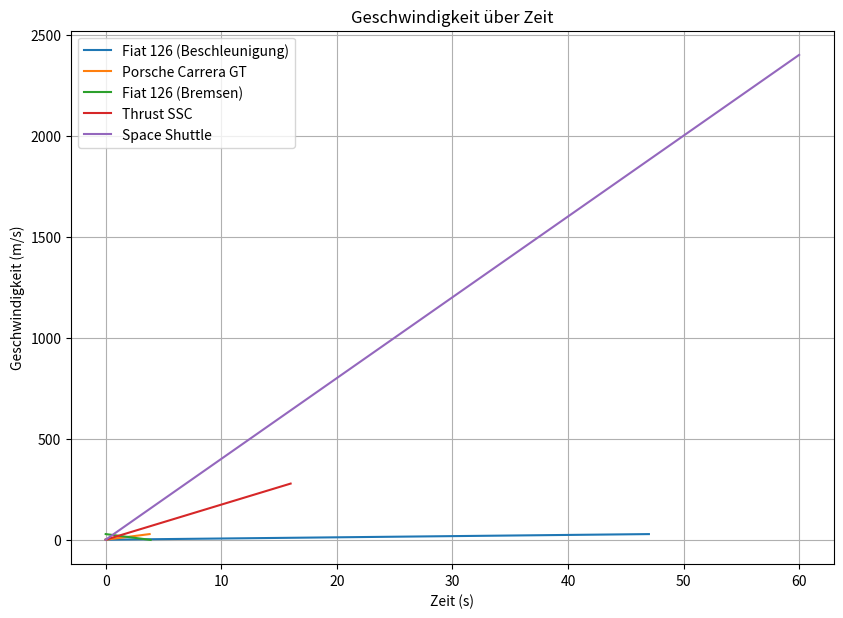
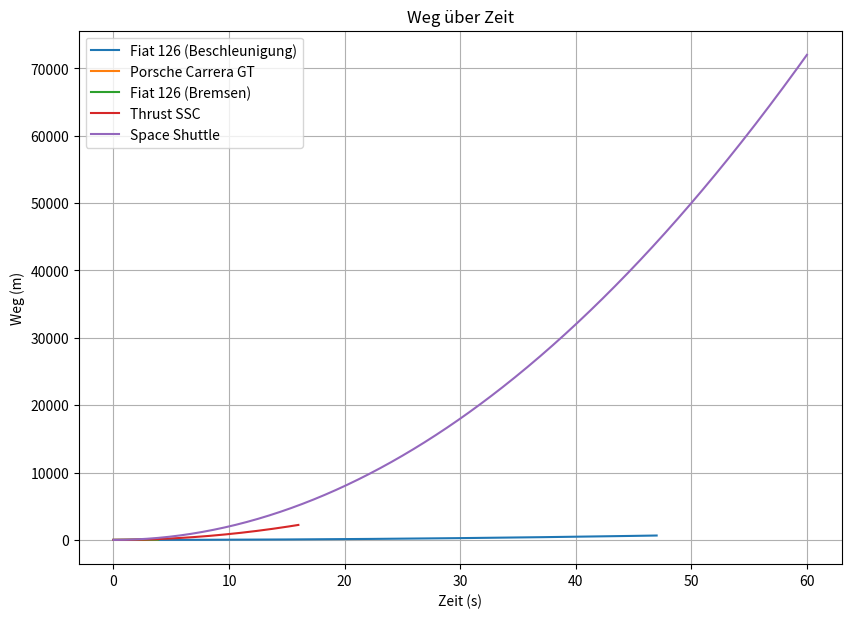

Recreate these plots in Python, in order.
# pip install numpy matplotlib
# beschleunigung.py
import numpy as np
import matplotlib.pyplot as plt

# Daten der Objekte
vehicles = [
    {
        'name': 'Fiat 126 (Beschleunigung)',
        'acceleration': 0.59,
        'initial_speed': 0,
        'total_time': 47
    },
    {
        'name': 'Porsche Carrera GT',
        'acceleration': 7.31,
        'initial_speed': 0,
        'total_time': 3.8
    },
    {
        'name': 'Fiat 126 (Bremsen)',
        'acceleration': -7.41,  # Negative Beschleunigung beim Bremsen
        'initial_speed': 27.78,  # 100 km/h in m/s
        'distance': 52  # Gegebener Bremsweg in Metern
    },
    {
        'name': 'Thrust SSC',
        'acceleration': 17.36,
        'initial_speed': 0,
        'total_time': 16
    },
    {
        'name': 'Space Shuttle',
        'acceleration': 40,
        'initial_speed': 0,
        'total_time': 60  # Angenommene Dauer für die Simulation
    }
]

def simulate_motion(vehicle):
    if 'total_time' not in vehicle:
        # Berechne die Zeit für den Fiat 126 beim Bremsen
        v0 = vehicle['initial_speed']
        a = vehicle['acceleration']
        s = vehicle['distance']
        # Verwende die Formel: s = v0 * t + 0.5 * a * t^2
        # Dies ist eine quadratische Gleichung in t: 0.5 * a * t^2 + v0 * t - s = 0
        # Löse die Gleichung für t
        coeffs = [0.5 * a, v0, -s]
        roots = np.roots(coeffs)
        # Wähle die positive Lösung für t
        t_positive = roots[roots > 0]
        if t_positive.size == 0:
            raise ValueError(f"Keine positive Zeitlösung für {vehicle['name']}")
        vehicle['total_time'] = t_positive[0]
    t = np.linspace(0, vehicle['total_time'], num=500)
    v0 = vehicle['initial_speed']
    a = vehicle['acceleration']
    v = v0 + a * t
    s = v0 * t + 0.5 * a * t**2
    return t, v, s


# Geschwindigkeit-Zeit-Diagramm
# B5 Größe in Zoll (250 x 176 mm)
width_in = 250 / 25.4
height_in = 176 / 25.4
plt.figure(figsize=(width_in, height_in))
for vehicle in vehicles:
    t, v, s = simulate_motion(vehicle)
    plt.plot(t, v, label=vehicle['name'])
plt.title('Geschwindigkeit über Zeit')
plt.xlabel('Zeit (s)')
plt.ylabel('Geschwindigkeit (m/s)')
plt.legend()
plt.grid(True)
# Speichern als SVG
plt.savefig("geschwindigkeit-zeit-diagramm.svg", format="svg")
# Speichern als PNG
plt.savefig("geschwindigkeit-zeit-diagramm.png", format="png", dpi=300)
plt.show()

# Weg-Zeit-Diagramm
# B5 Größe in Zoll (250 x 176 mm)
width_in = 250 / 25.4
height_in = 176 / 25.4
plt.figure(figsize=(width_in, height_in))
for vehicle in vehicles:
    t, v, s = simulate_motion(vehicle)
    plt.plot(t, s, label=vehicle['name'])
plt.title('Weg über Zeit')
plt.xlabel('Zeit (s)')
plt.ylabel('Weg (m)')
plt.legend()
plt.grid(True)
# Speichern als SVG
plt.savefig("weg-zeit-diagramm.svg", format="svg")
# Speichern als PNG
plt.savefig("weg-zeit-diagramm.png", format="png", dpi=300)
plt.show()
